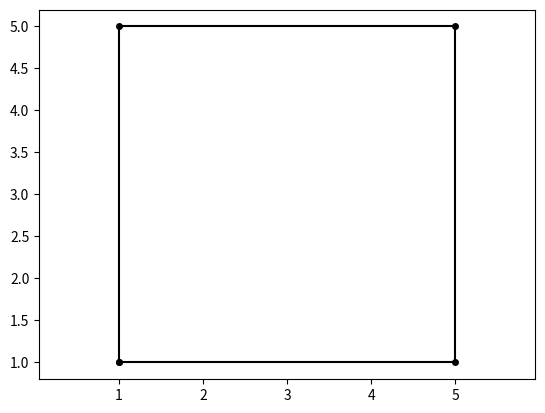

Python code for this plot:
import matplotlib.pyplot as plt

plt.plot([1, 1, 5, 5, 1], [1, 5, 5, 1,1], color = 'black', marker = '.', ms = 8)
plt.axis('equal')
plt.savefig('task_1.jpg')
